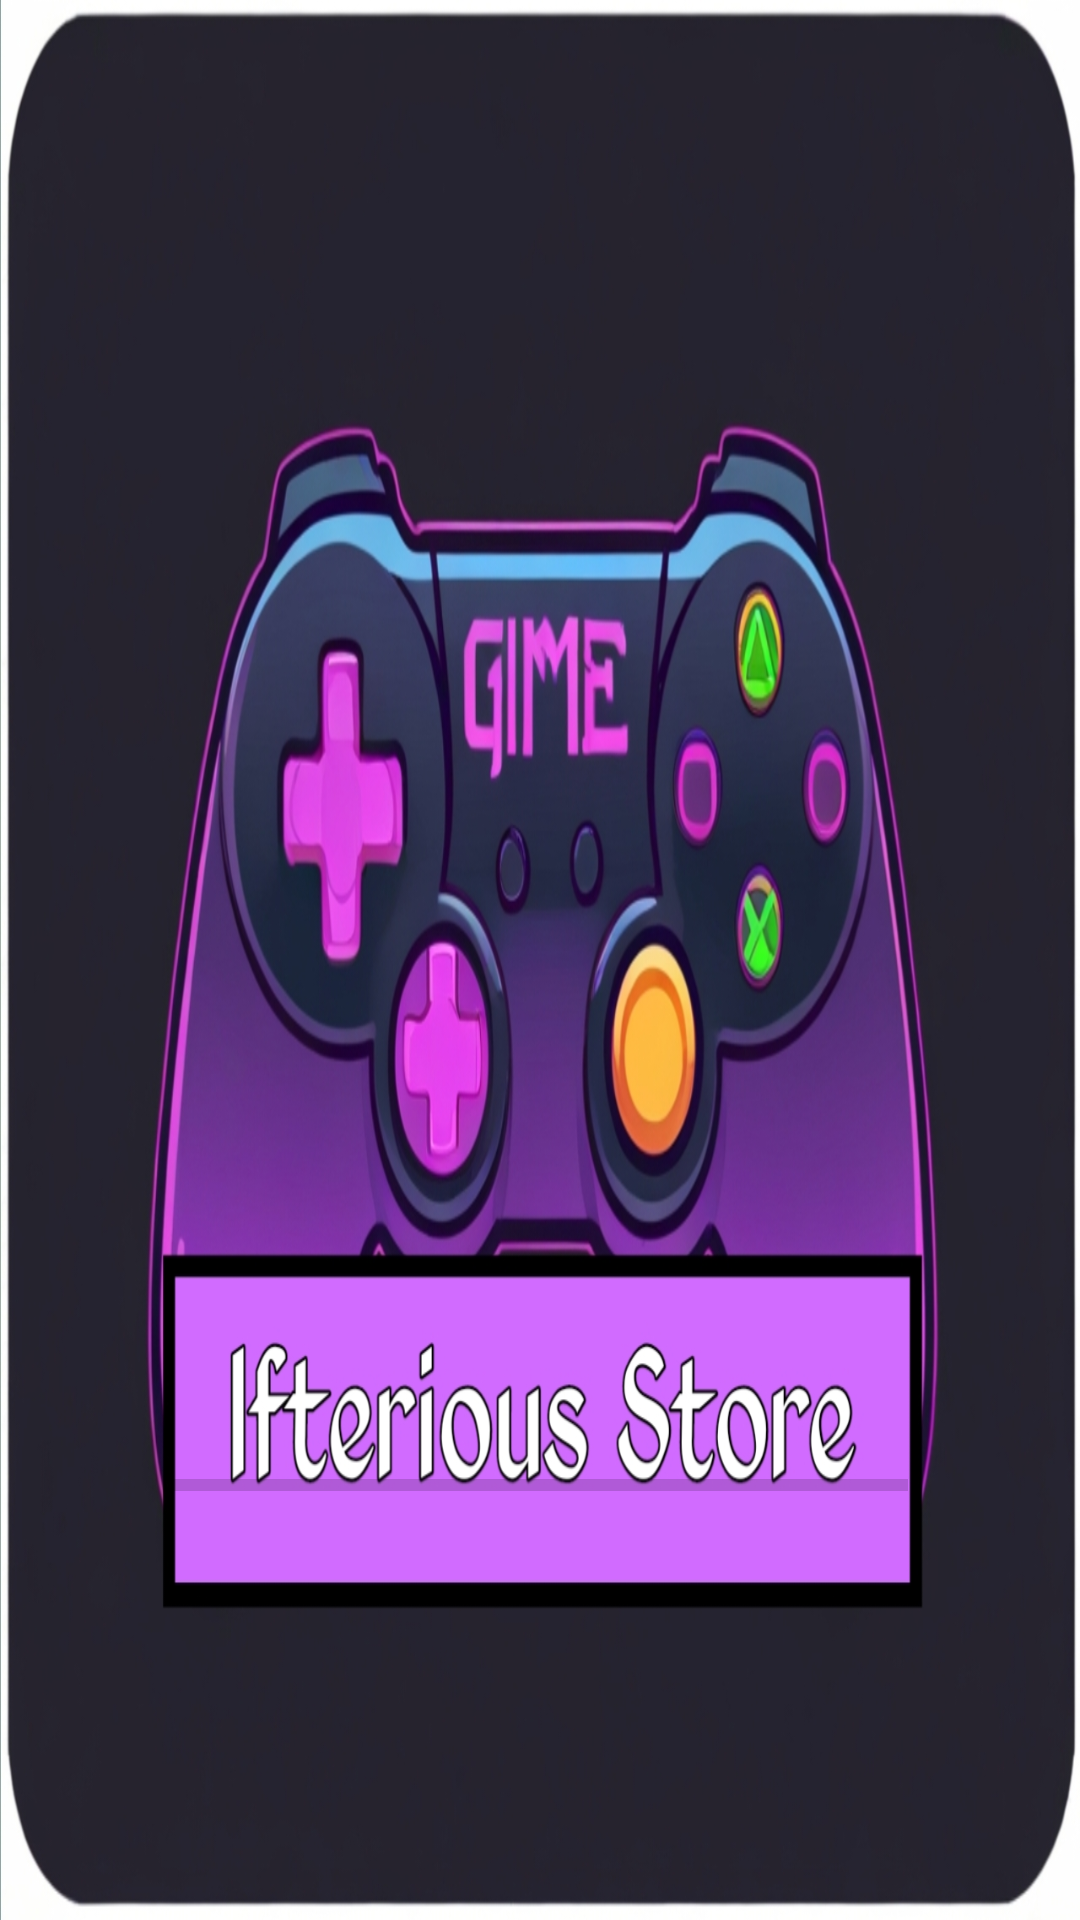

Produce the Android XML layout that renders to this screen, including the resource entries it uses.
<!-- AndroidManifest.xml: application theme Theme.AppCompat.DayNight.NoActionBar -->
<!-- res/layout/activity_main.xml -->
<?xml version="1.0" encoding="utf-8"?>
<androidx.constraintlayout.widget.ConstraintLayout xmlns:android="http://schemas.android.com/apk/res/android"
    xmlns:app="http://schemas.android.com/apk/res-auto"
    xmlns:tools="http://schemas.android.com/tools"
    android:layout_width="match_parent"
    android:layout_height="match_parent"
    tools:context=".MainActivity"
    android:background="@drawable/mainlogo"
    >



    <ProgressBar
        android:id="@+id/progressBar"
        style="?android:attr/progressBarStyleHorizontal"
        android:layout_width="246dp"
        android:layout_height="21dp"
        app:layout_constraintBottom_toBottomOf="parent"
        app:layout_constraintEnd_toEndOf="parent"
        app:layout_constraintHorizontal_bias="0.496"
        app:layout_constraintStart_toStartOf="parent"
        app:layout_constraintTop_toTopOf="parent"
        app:layout_constraintVertical_bias="0.783" />

</androidx.constraintlayout.widget.ConstraintLayout>
<!-- resources referenced by this layout -->
<resources>
  <!-- drawable mainlogo: jpg bitmap (drawable, 415032 bytes) -->
</resources>
